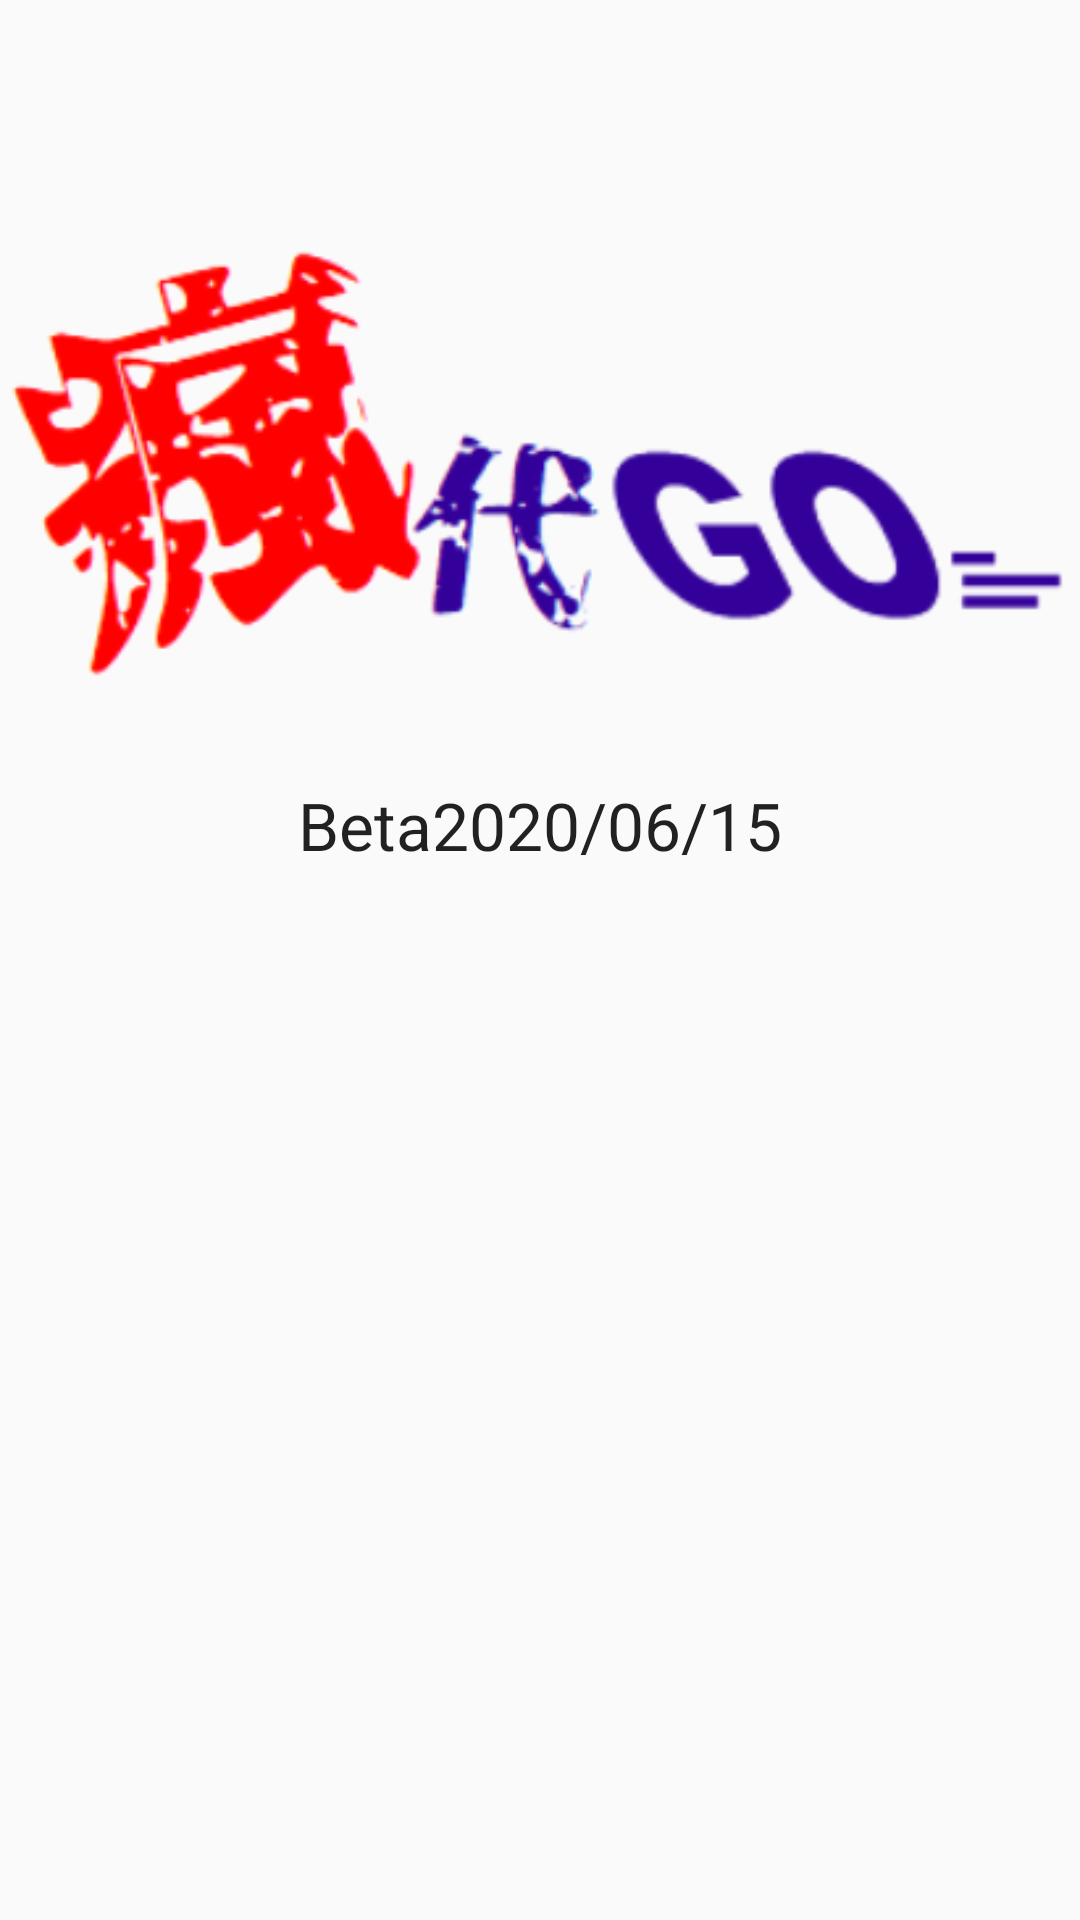

Produce the Android XML layout that renders to this screen, including the resource entries it uses.
<!-- AndroidManifest.xml: application theme AppTheme -->
<!-- res/layout/activity_about.xml -->
<?xml version="1.0" encoding="utf-8"?>
<androidx.constraintlayout.widget.ConstraintLayout xmlns:android="http://schemas.android.com/apk/res/android"
    xmlns:app="http://schemas.android.com/apk/res-auto"
    xmlns:tools="http://schemas.android.com/tools"
    android:layout_width="match_parent"
    android:layout_height="match_parent"
    tools:context=".AboutActivity">

    <ImageView
        android:id="@+id/imageView"
        android:layout_width="wrap_content"
        android:layout_height="wrap_content"
        app:layout_constraintBottom_toTopOf="@+id/guideline"
        app:layout_constraintEnd_toEndOf="parent"
        app:layout_constraintStart_toStartOf="parent"
        app:layout_constraintTop_toTopOf="parent"
        app:srcCompat="@drawable/logo_f" />

    <androidx.constraintlayout.widget.Guideline
        android:id="@+id/guideline"
        android:layout_width="wrap_content"
        android:layout_height="wrap_content"
        android:orientation="horizontal"
        app:layout_constraintGuide_end="329dp" />

    <TextView
        android:id="@+id/textView3"
        android:layout_width="wrap_content"
        android:layout_height="wrap_content"
        android:text="Beta2020/06/15"
        android:textAppearance="@style/TextAppearance.AppCompat.Large"
        app:layout_constraintBottom_toTopOf="@+id/guideline"
        app:layout_constraintEnd_toEndOf="parent"
        app:layout_constraintStart_toStartOf="parent"
        app:layout_constraintTop_toBottomOf="@+id/imageView" />

</androidx.constraintlayout.widget.ConstraintLayout>
<!-- resources referenced by this layout -->
<resources>
  <!-- drawable logo_f: png bitmap (drawable-v24, 33159 bytes) -->
  <style name="AppTheme" parent="Theme.AppCompat.Light.DarkActionBar">
          
          <item name="colorPrimary">#0080FF</item>
          <item name="colorPrimaryDark">#0080FF</item>
          <item name="colorAccent">#0080FF</item>
      </style>
</resources>
